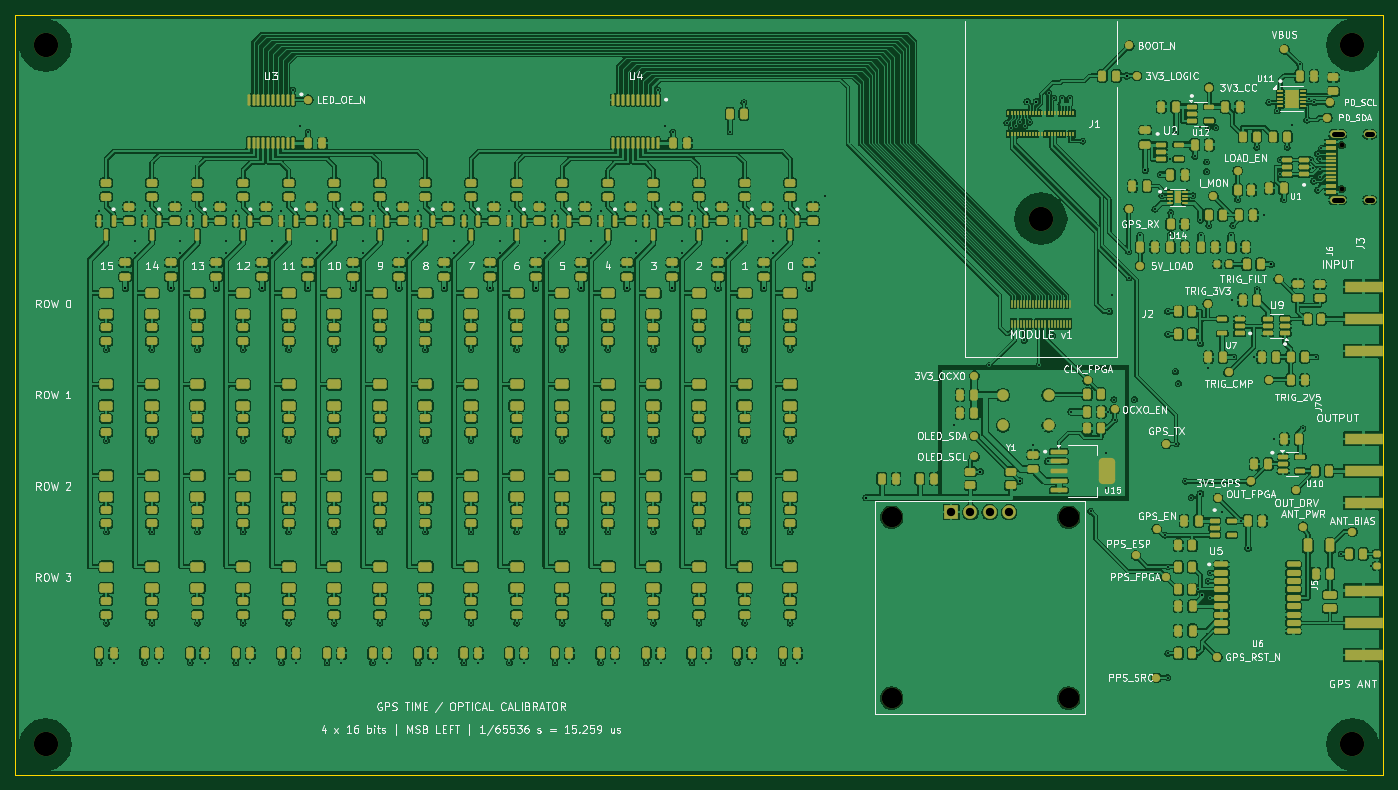
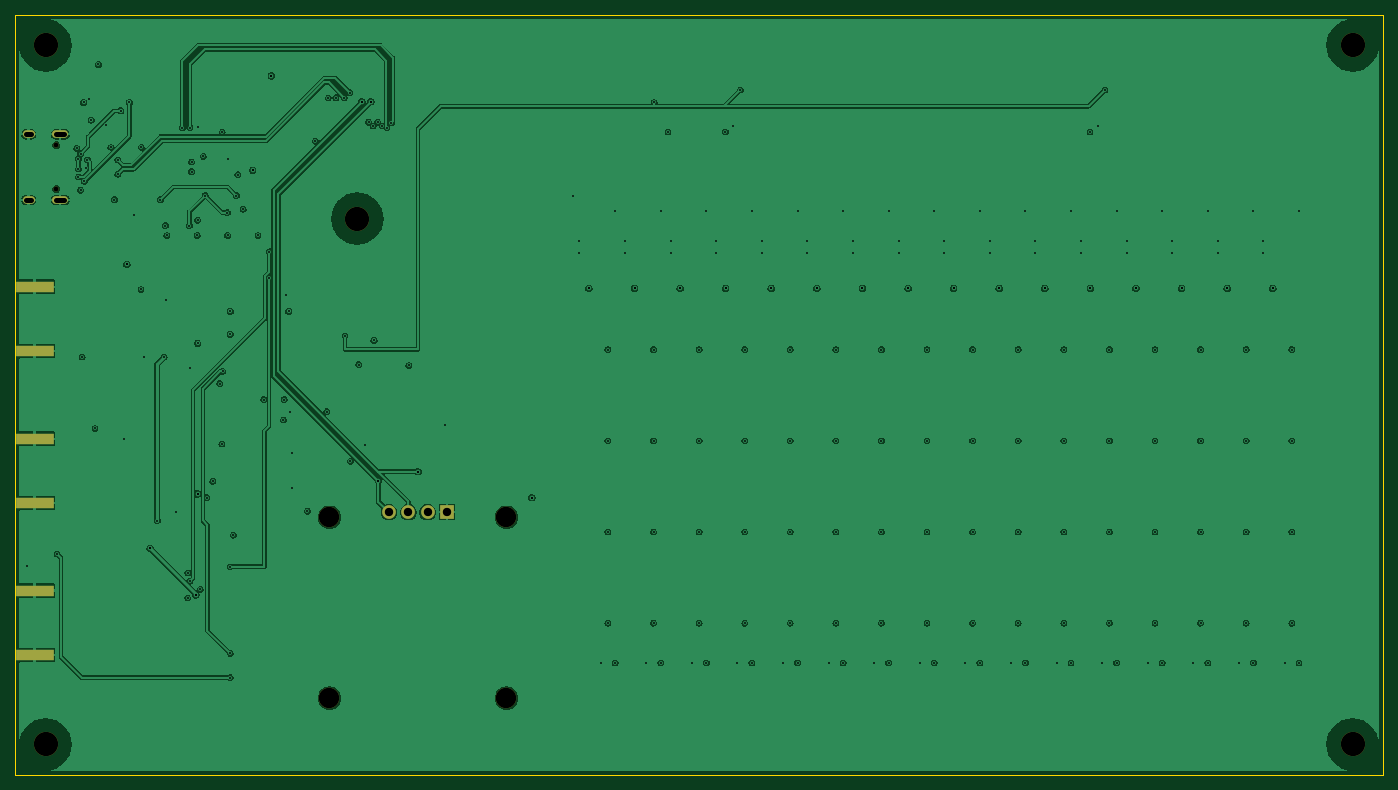
Circuit board: 10 layer files. Board 180.0 x 100.0 mm.
- bottom_copper: calibrator-B_Cu.gbl (263816 bytes)
- bottom_mask: calibrator-B_Mask.gbs (1573 bytes)
- paste: calibrator-B_Paste.gbp (731 bytes)
- bottom_silk: calibrator-B_Silkscreen.gbo (498 bytes)
- outline: calibrator-Edge_Cuts.gm1 (727 bytes)
- top_copper: calibrator-F_Cu.gtl (1238878 bytes)
- top_mask: calibrator-F_Mask.gts (31812 bytes)
- paste: calibrator-F_Paste.gtp (29653 bytes)
- top_silk: calibrator-F_Silkscreen.gto (171643 bytes)
- drill: calibrator.drl (5045 bytes)

=== bottom_copper: calibrator-B_Cu.gbl (263816 bytes, source omitted) ===
=== bottom_mask: calibrator-B_Mask.gbs ===
%TF.GenerationSoftware,KiCad,Pcbnew,10.0.6-10.0.6~ubuntu24.04.1*%
%TF.CreationDate,2026-09-27T19:15:33-07:00*%
%TF.ProjectId,calibrator,63616c69-6272-4617-946f-722e6b696361,rev?*%
%TF.SameCoordinates,Original*%
%TF.FileFunction,Soldermask,Bot*%
%TF.FilePolarity,Negative*%
%FSLAX46Y46*%
G04 Gerber Fmt 4.6, Leading zero omitted, Abs format (unit mm)*
G04 Created by KiCad (PCBNEW 10.0.6-10.0.6~ubuntu24.04.1) date 2026-09-27 19:15:33*
%MOMM*%
%LPD*%
G01*
G04 APERTURE LIST*
%ADD10C,3.200000*%
%ADD11C,0.650000*%
%ADD12O,2.100000X1.000000*%
%ADD13O,1.600000X1.000000*%
%ADD14R,5.080000X1.500000*%
%ADD15C,2.700000*%
%ADD16R,1.800000X1.800000*%
%ADD17C,1.800000*%
G04 APERTURE END LIST*
D10*
%TO.C,H2*%
X24000000Y-14000000D03*
%TD*%
%TO.C,H5*%
X196000000Y-106000000D03*
%TD*%
D11*
%TO.C,J3*%
X194600000Y-32890000D03*
X194600000Y-27110000D03*
D12*
X194070000Y-34320000D03*
D13*
X198250000Y-34320000D03*
D12*
X194070000Y-25680000D03*
D13*
X198250000Y-25680000D03*
%TD*%
D14*
%TO.C,J5*%
X197460000Y-85750000D03*
X197460000Y-94250000D03*
%TD*%
D10*
%TO.C,H3*%
X196000000Y-14000000D03*
%TD*%
D15*
%TO.C,DS1*%
X135350000Y-76100000D03*
X135350000Y-99900000D03*
X158650000Y-76100000D03*
X158650000Y-99900000D03*
%TD*%
D14*
%TO.C,J7*%
X197460000Y-65750000D03*
X197460000Y-74250000D03*
%TD*%
D16*
%TO.C,J8*%
X143190000Y-75420000D03*
D17*
X145730000Y-75420000D03*
X148270000Y-75420000D03*
X150810000Y-75420000D03*
%TD*%
D10*
%TO.C,H4*%
X24000000Y-106000000D03*
%TD*%
%TO.C,H1*%
X155000000Y-36800000D03*
%TD*%
D14*
%TO.C,J6*%
X197460000Y-45750000D03*
X197460000Y-54250000D03*
%TD*%
M02*

=== paste: calibrator-B_Paste.gbp ===
%TF.GenerationSoftware,KiCad,Pcbnew,10.0.6-10.0.6~ubuntu24.04.1*%
%TF.CreationDate,2026-09-27T19:15:33-07:00*%
%TF.ProjectId,calibrator,63616c69-6272-4617-946f-722e6b696361,rev?*%
%TF.SameCoordinates,Original*%
%TF.FileFunction,Paste,Bot*%
%TF.FilePolarity,Positive*%
%FSLAX46Y46*%
G04 Gerber Fmt 4.6, Leading zero omitted, Abs format (unit mm)*
G04 Created by KiCad (PCBNEW 10.0.6-10.0.6~ubuntu24.04.1) date 2026-09-27 19:15:33*
%MOMM*%
%LPD*%
G01*
G04 APERTURE LIST*
%ADD10R,5.080000X1.500000*%
G04 APERTURE END LIST*
D10*
%TO.C,J5*%
X197460000Y-85750000D03*
X197460000Y-94250000D03*
%TD*%
%TO.C,J7*%
X197460000Y-65750000D03*
X197460000Y-74250000D03*
%TD*%
%TO.C,J6*%
X197460000Y-45750000D03*
X197460000Y-54250000D03*
%TD*%
M02*

=== bottom_silk: calibrator-B_Silkscreen.gbo ===
%TF.GenerationSoftware,KiCad,Pcbnew,10.0.6-10.0.6~ubuntu24.04.1*%
%TF.CreationDate,2026-09-27T19:15:33-07:00*%
%TF.ProjectId,calibrator,63616c69-6272-4617-946f-722e6b696361,rev?*%
%TF.SameCoordinates,Original*%
%TF.FileFunction,Legend,Bot*%
%TF.FilePolarity,Positive*%
%FSLAX46Y46*%
G04 Gerber Fmt 4.6, Leading zero omitted, Abs format (unit mm)*
G04 Created by KiCad (PCBNEW 10.0.6-10.0.6~ubuntu24.04.1) date 2026-09-27 19:15:33*
%MOMM*%
%LPD*%
G01*
G04 APERTURE LIST*
G04 APERTURE END LIST*
M02*

=== outline: calibrator-Edge_Cuts.gm1 ===
%TF.GenerationSoftware,KiCad,Pcbnew,10.0.6-10.0.6~ubuntu24.04.1*%
%TF.CreationDate,2026-09-27T19:15:33-07:00*%
%TF.ProjectId,calibrator,63616c69-6272-4617-946f-722e6b696361,rev?*%
%TF.SameCoordinates,Original*%
%TF.FileFunction,Profile,NP*%
%FSLAX46Y46*%
G04 Gerber Fmt 4.6, Leading zero omitted, Abs format (unit mm)*
G04 Created by KiCad (PCBNEW 10.0.6-10.0.6~ubuntu24.04.1) date 2026-09-27 19:15:33*
%MOMM*%
%LPD*%
G01*
G04 APERTURE LIST*
%TA.AperFunction,Profile*%
%ADD10C,0.050000*%
%TD*%
G04 APERTURE END LIST*
D10*
X20000000Y-10000000D02*
X200000000Y-10000000D01*
X20000000Y-110000000D02*
X20000000Y-10000000D01*
X200000000Y-10000000D02*
X200000000Y-110000000D01*
X200000000Y-110000000D02*
X20000000Y-110000000D01*
M02*

=== top_copper: calibrator-F_Cu.gtl (1238878 bytes, source omitted) ===
=== top_mask: calibrator-F_Mask.gts (31812 bytes, source omitted) ===
=== paste: calibrator-F_Paste.gtp (29653 bytes, source omitted) ===
=== top_silk: calibrator-F_Silkscreen.gto (171643 bytes, source omitted) ===
=== drill: calibrator.drl ===
M48
; DRILL file KiCad 10.0.6-10.0.6~ubuntu24.04.1 date 2026-09-27T19:15:34
; FORMAT={-:-/ absolute / metric / decimal}
; #@! TF.CreationDate,2026-09-27T19:15:34-07:00
; #@! TF.GenerationSoftware,Kicad,Pcbnew,10.0.6-10.0.6~ubuntu24.04.1
; #@! TF.FileFunction,MixedPlating,1,4
FMAT,2
METRIC
; #@! TA.AperFunction,Plated,PTH,ViaDrill
T1C0.250
; #@! TA.AperFunction,Plated,PTH,ViaDrill
T2C0.300
; #@! TA.AperFunction,Plated,PTH,ComponentDrill
T3C0.600
; #@! TA.AperFunction,Plated,PTH,ComponentDrill
T4C1.100
; #@! TA.AperFunction,NonPlated,NPTH,ComponentDrill
T5C0.650
; #@! TA.AperFunction,NonPlated,NPTH,ComponentDrill
T6C2.700
; #@! TA.AperFunction,NonPlated,NPTH,ComponentDrill
T7C3.200
%
G90
G05
T1
X31.05Y-35.812
X31.05Y-95.25
X32.0Y-54.025
X32.0Y-66.025
X32.0Y-78.025
X32.0Y-90.025
X32.95Y-95.25
X35.75Y-39.725
X35.75Y-41.275
X37.05Y-35.812
X37.05Y-95.25
X38.0Y-54.025
X38.0Y-66.025
X38.0Y-78.025
X38.0Y-90.025
X38.95Y-95.25
X41.75Y-39.725
X41.75Y-41.275
X43.05Y-35.812
X43.05Y-95.25
X44.0Y-54.025
X44.0Y-66.025
X44.0Y-78.025
X44.0Y-90.025
X44.95Y-95.25
X47.75Y-39.725
X47.75Y-41.275
X49.05Y-35.812
X49.05Y-95.25
X50.0Y-54.025
X50.0Y-66.025
X50.0Y-78.025
X50.0Y-90.025
X50.95Y-95.25
X53.75Y-39.725
X53.75Y-41.275
X55.05Y-35.812
X55.05Y-95.25
X56.0Y-54.025
X56.0Y-66.025
X56.0Y-78.025
X56.0Y-90.025
X56.575Y-19.85
X56.95Y-95.25
X57.5Y-24.6
X58.55Y-25.362
X59.75Y-39.725
X59.75Y-41.275
X61.05Y-35.812
X61.05Y-95.25
X62.0Y-54.025
X62.0Y-66.025
X62.0Y-78.025
X62.0Y-90.025
X62.95Y-95.25
X65.75Y-39.725
X65.75Y-41.275
X67.05Y-35.812
X67.05Y-95.25
X68.0Y-54.025
X68.0Y-66.025
X68.0Y-78.025
X68.0Y-90.025
X68.95Y-95.25
X71.75Y-39.725
X71.75Y-41.275
X73.05Y-35.812
X73.05Y-95.25
X74.0Y-54.025
X74.0Y-66.025
X74.0Y-78.025
X74.0Y-90.025
X74.95Y-95.25
X77.75Y-39.725
X77.75Y-41.275
X79.05Y-35.812
X79.05Y-95.25
X80.0Y-54.025
X80.0Y-66.025
X80.0Y-78.025
X80.0Y-90.025
X80.95Y-95.25
X83.75Y-39.725
X83.75Y-41.275
X85.05Y-35.812
X85.05Y-95.25
X86.0Y-54.025
X86.0Y-66.025
X86.0Y-78.025
X86.0Y-90.025
X86.95Y-95.25
X89.75Y-39.725
X89.75Y-41.275
X91.05Y-35.812
X91.05Y-95.25
X92.0Y-54.025
X92.0Y-66.025
X92.0Y-78.025
X92.0Y-90.025
X92.95Y-95.25
X95.75Y-39.725
X95.75Y-41.275
X97.05Y-35.812
X97.05Y-95.25
X98.0Y-54.025
X98.0Y-66.025
X98.0Y-78.025
X98.0Y-90.025
X98.95Y-95.25
X101.75Y-39.725
X101.75Y-41.275
X103.05Y-35.812
X103.05Y-95.25
X104.0Y-54.025
X104.0Y-66.025
X104.0Y-78.025
X104.0Y-90.025
X104.575Y-19.85
X104.95Y-95.25
X105.5Y-24.6
X106.55Y-25.362
X107.75Y-39.725
X107.75Y-41.275
X109.05Y-35.812
X109.05Y-95.25
X110.0Y-54.025
X110.0Y-66.025
X110.0Y-78.025
X110.0Y-90.025
X110.95Y-95.25
X113.75Y-39.725
X113.75Y-41.275
X114.087Y-25.362
X115.05Y-35.812
X115.05Y-95.25
X115.912Y-21.5
X116.0Y-54.025
X116.0Y-66.025
X116.0Y-78.025
X116.0Y-90.025
X116.95Y-95.25
X119.75Y-39.725
X119.75Y-41.275
X121.05Y-35.812
X121.05Y-95.25
X122.0Y-54.025
X122.0Y-66.025
X122.0Y-78.025
X122.0Y-90.025
X122.95Y-95.25
X125.75Y-39.725
X125.75Y-41.275
X126.55Y-33.8
X143.5Y-64.0
X148.2Y-56.1
X150.5Y-24.2
X151.1Y-24.8
X151.7Y-24.6
X152.3Y-24.1
X152.8Y-52.8
X152.9Y-24.6
X153.5Y-24.1
X154.0Y-66.65
X154.8Y-56.0
X155.9Y-68.73
X156.0Y-20.2
X156.6Y-52.2
X156.7Y-20.9
X157.8Y-20.9
X158.8Y-20.9
X159.0Y-62.2
X160.5Y-26.6
X161.55Y-75.3
X163.6Y-67.7
X163.6Y-72.3
X163.8Y-62.2
X164.0Y-49.0
X164.38Y-46.87
X164.6Y-60.6
X164.7Y-63.3
X166.55Y-41.15
X166.6Y-44.6
X167.3Y-60.6
X168.05Y-39.0
X170.0Y-35.55
X170.7Y-31.0
X170.9Y-33.75
X171.3Y-78.45
X171.7Y-49.0
X171.7Y-52.0
X171.7Y-82.6
X171.7Y-94.0
X171.7Y-97.2
X171.95Y-28.9
X172.05Y-39.0
X172.088Y-36.0
X172.7Y-56.9
X172.75Y-25.4
X172.8Y-66.45
X173.088Y-58.5
X174.0Y-71.35
X174.8Y-73.5
X175.0Y-33.75
X175.25Y-28.6
X175.65Y-85.6
X175.9Y-24.7
X176.0Y-37.0
X176.0Y-53.2
X176.05Y-39.0
X176.8Y-29.35
X176.8Y-30.6
X177.0Y-24.8
X177.0Y-84.5
X177.05Y-56.4
X177.088Y-37.7
X177.3Y-83.4
X177.3Y-86.7
X178.0Y-24.8
X178.8Y-75.4
X180.05Y-39.0
X180.15Y-47.5
X180.25Y-37.7
X180.4Y-55.0
X180.887Y-34.3
X181.3Y-76.55
X183.1Y-55.0
X183.412Y-27.4
X183.45Y-46.1
X184.35Y-36.3
X185.0Y-21.5
X185.65Y-65.8
X186.1Y-22.6
X186.5Y-29.05
X186.5Y-30.95
X186.95Y-34.3
X187.412Y-27.4
X188.0Y-24.5
X189.05Y-16.5
X189.5Y-64.4
X190.0Y-23.8
X190.25Y-21.0
X190.5Y-29.05
X190.75Y-30.1
X190.9Y-31.85
X191.0Y-21.5
X191.2Y-55.0
X191.4Y-28.25
X191.4Y-33.05
X191.7Y-28.9
X191.7Y-30.25
X191.7Y-31.3
X191.9Y-27.55
X194.5Y-80.912
X198.4Y-82.487
T2
X34.5Y-45.95
X40.5Y-45.95
X46.5Y-45.95
X52.5Y-45.95
X58.5Y-45.95
X64.5Y-45.95
X70.5Y-45.95
X76.5Y-45.95
X82.5Y-45.95
X88.5Y-45.95
X94.5Y-45.95
X100.5Y-45.95
X106.5Y-45.95
X112.5Y-45.95
X118.5Y-45.95
X124.5Y-45.95
X132.0Y-73.5
X147.0Y-70.087
X152.2Y-71.287
X153.2Y-21.4
X154.4Y-21.4
X166.3Y-18.0
X168.75Y-30.4
X176.0Y-73.0
X176.25Y-86.3
X182.25Y-80.2
X185.3Y-42.8
T4
X143.19Y-75.42
X145.73Y-75.42
X148.27Y-75.42
X150.81Y-75.42
T5
X194.6Y-27.11
X194.6Y-32.89
T6
X135.35Y-76.1
X135.35Y-99.9
X158.65Y-76.1
X158.65Y-99.9
T7
X24.0Y-14.0
X24.0Y-106.0
X155.0Y-36.8
X196.0Y-14.0
X196.0Y-106.0
T3
X193.52Y-25.68G85X194.62Y-25.68
G05
X193.52Y-34.32G85X194.62Y-34.32
G05
X197.95Y-25.68G85X198.55Y-25.68
G05
X197.95Y-34.32G85X198.55Y-34.32
G05
M30
